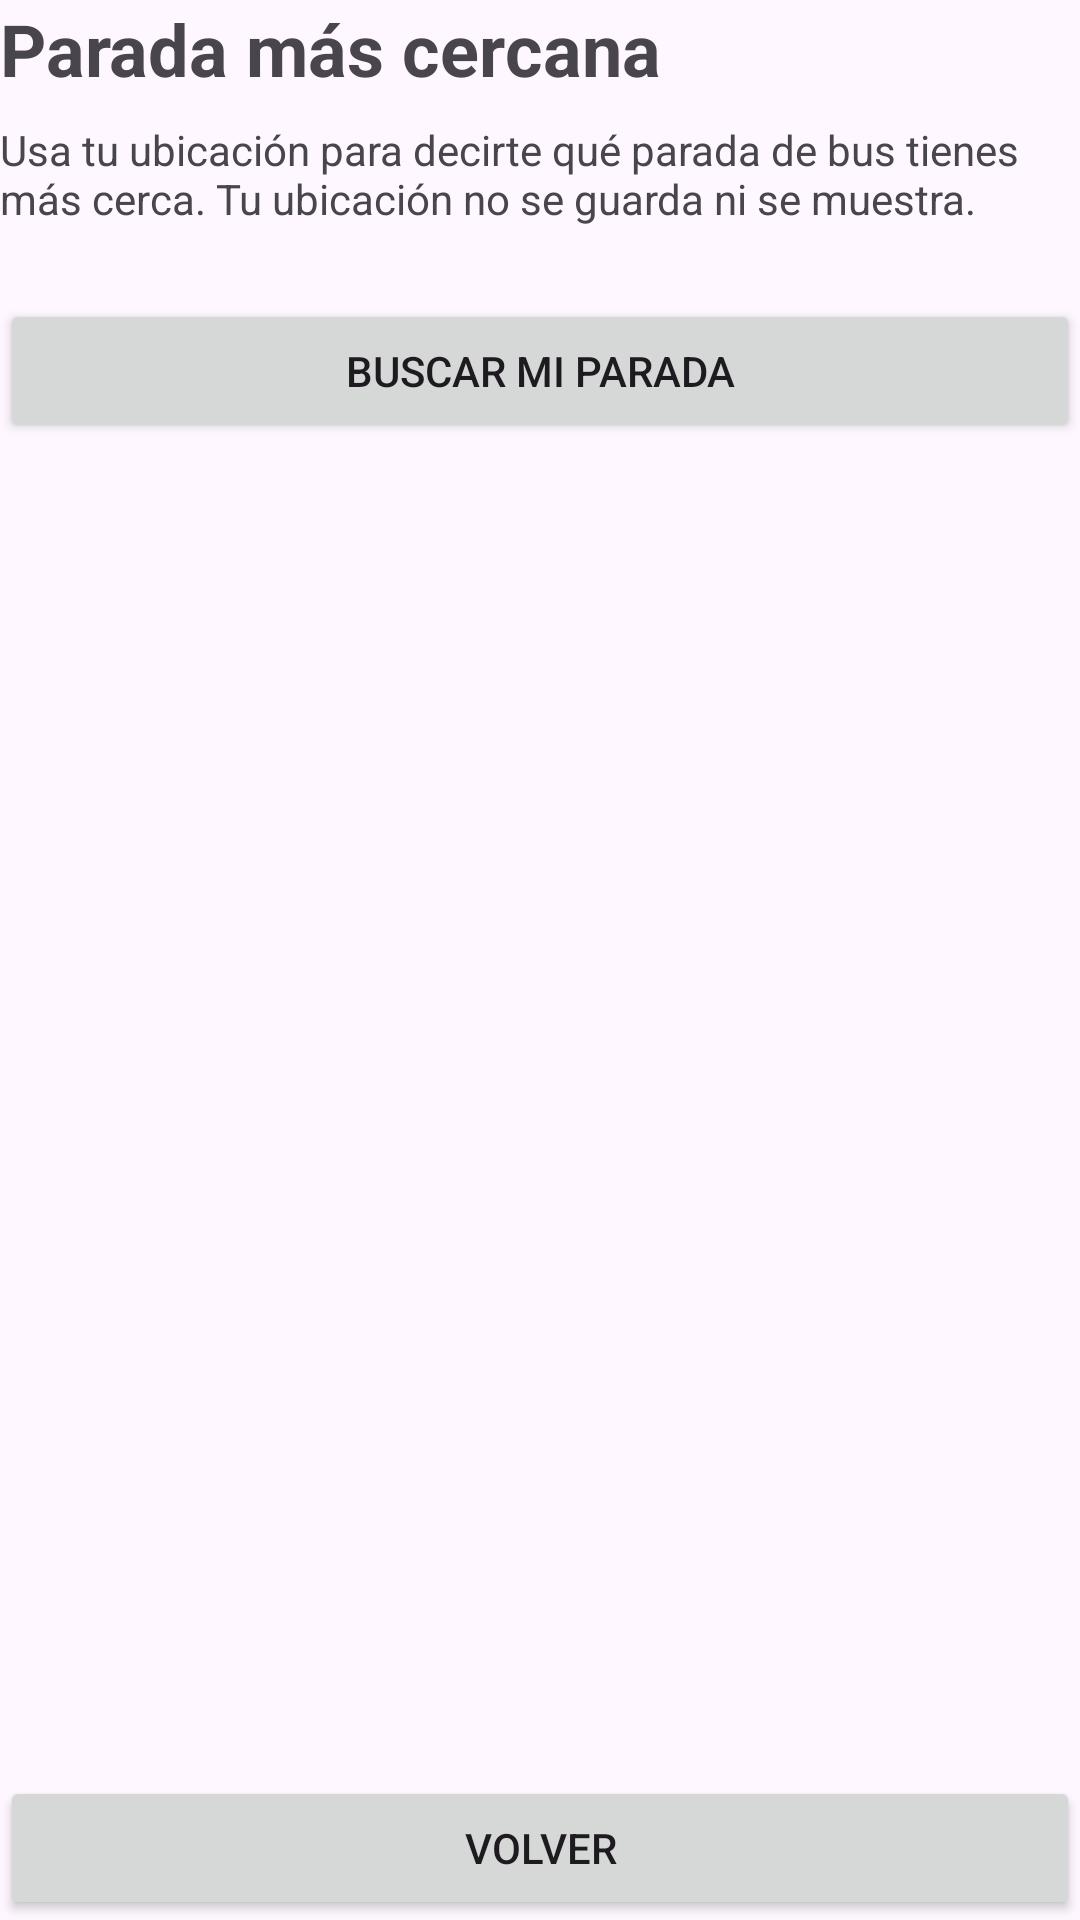

This screen was rendered from an Android layout file. Write that file and the resources it references.
<!-- AndroidManifest.xml: application theme Theme.ACT2_UD1 -->
<!-- res/layout/activity_cerca.xml -->
<?xml version="1.0" encoding="utf-8"?>
<LinearLayout xmlns:android="http://schemas.android.com/apk/res/android"
    android:layout_width="match_parent"
    android:layout_height="match_parent"
    android:orientation="vertical"
    android:layout_margin="16dp"
    android:fitsSystemWindows="true">

    
    <TextView
        android:layout_width="wrap_content"
        android:layout_height="wrap_content"
        android:text="@string/titulo_cerca"
        android:textSize="24sp"
        android:textStyle="bold"
        android:layout_marginBottom="8dp"/>

    
    <TextView
        android:layout_width="match_parent"
        android:layout_height="wrap_content"
        android:text="@string/texto_cerca"
        android:layout_marginBottom="24dp"/>

    
    <Button
        android:id="@+id/btnBuscarParada"
        android:layout_width="match_parent"
        android:layout_height="wrap_content"
        android:text="@string/btn_buscar_parada"/>

    
    <TextView
        android:id="@+id/tvResultado"
        android:layout_width="match_parent"
        android:layout_height="wrap_content"
        android:gravity="center"
        android:textSize="18sp"
        android:padding="16dp"
        android:visibility="gone"/>

    
    <Button
        android:id="@+id/btnAbrirAjustes"
        android:layout_width="wrap_content"
        android:layout_height="wrap_content"
        android:layout_gravity="center_horizontal"
        android:text="@string/btn_abrir_ajustes"
        android:visibility="gone"/>

    
    <View
        android:layout_width="match_parent"
        android:layout_height="0dp"
        android:layout_weight="1"/>

    
    <Button
        android:id="@+id/btnVolverCerca"
        android:layout_width="match_parent"
        android:layout_height="wrap_content"
        android:text="@string/btn_volver"/>

</LinearLayout>
<!-- resources referenced by this layout -->
<resources>
  <string name="btn_abrir_ajustes">Abrir ajustes</string>
  <string name="btn_buscar_parada">Buscar mi parada</string>
  <string name="btn_volver">Volver</string>
  <string name="texto_cerca">Usa tu ubicación para decirte qué parada de bus tienes más cerca. Tu ubicación no se guarda ni se muestra.</string>
  <string name="titulo_cerca">Parada más cercana</string>
  <style name="Theme.ACT2_UD1" parent="Base.Theme.ACT2_UD1" />
  <style name="Base.Theme.ACT2_UD1" parent="Theme.Material3.DayNight.NoActionBar">
          
          
      </style>
</resources>
